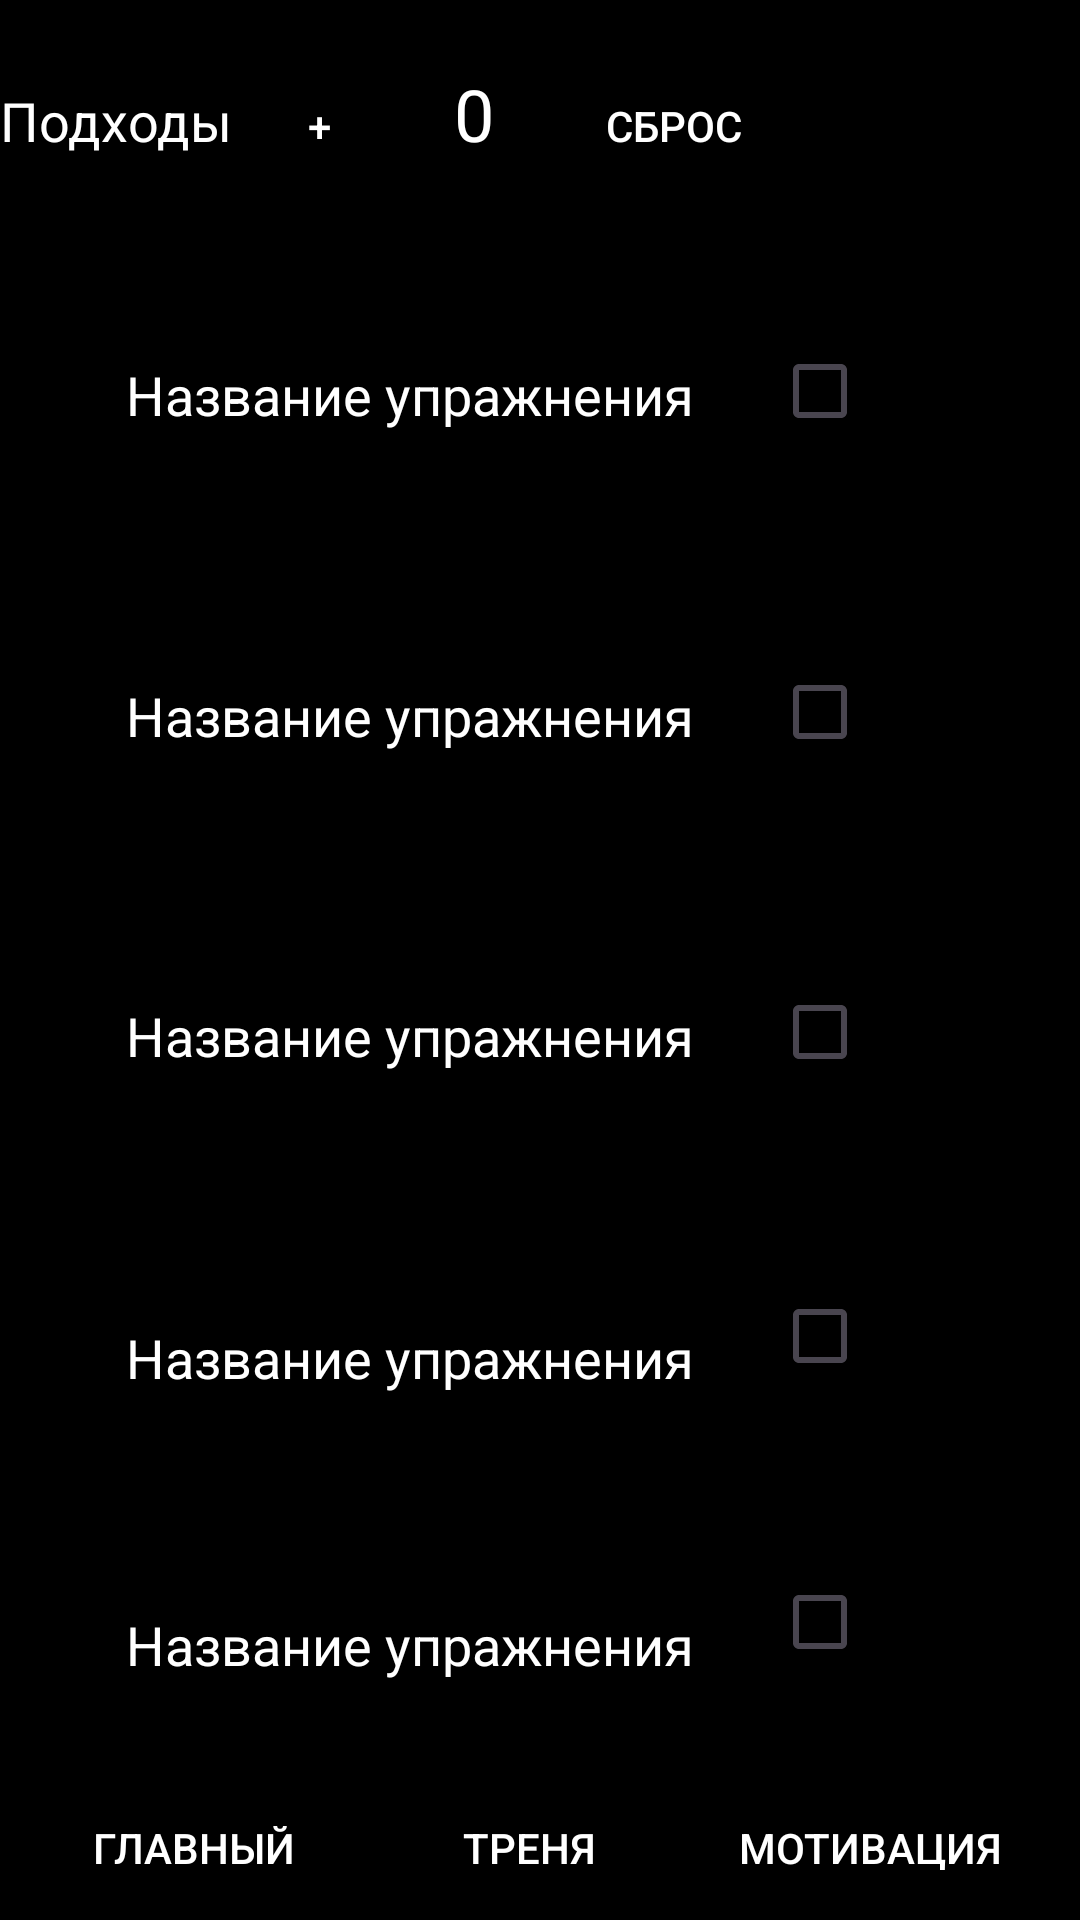

Write the Android layout XML for this screen, with the resource values it uses.
<!-- AndroidManifest.xml: application theme Theme.Zdravy_dnevnik -->
<!-- res/layout/activity_main3.xml -->
<?xml version="1.0" encoding="utf-8"?>
<androidx.constraintlayout.widget.ConstraintLayout xmlns:android="http://schemas.android.com/apk/res/android"
    xmlns:app="http://schemas.android.com/apk/res-auto"
    xmlns:tools="http://schemas.android.com/tools"
    android:layout_width="match_parent"
    android:layout_height="match_parent"
    android:background="@color/black">

    <LinearLayout
        android:id="@+id/bottomPanel1"
        android:layout_width="match_parent"
        android:layout_height="wrap_content"
        android:background="@android:color/black"
        android:orientation="horizontal"
        app:layout_constraintBottom_toBottomOf="parent">

        <Button
            android:id="@+id/buttonMain"
            android:layout_width="37dp"
            android:layout_height="wrap_content"
            android:layout_weight="1"
            android:backgroundTint="#000000"
            android:text="Главный"
            android:textColor="@android:color/white" />

        <Button
            android:id="@+id/buttonTraining"
            android:layout_width="2dp"
            android:layout_height="38dp"
            android:layout_weight="1"
            android:backgroundTint="#000000"
            android:text="Треня"
            android:textColor="@android:color/white" />

        <Button
            android:id="@+id/buttonJokes"
            android:layout_width="44dp"
            android:layout_height="37dp"
            android:layout_weight="1"
            android:backgroundTint="#000000"
            android:text="Мотивация "
            android:textColor="@android:color/white" />
    </LinearLayout>


    <LinearLayout
        android:id="@+id/bottomPanel"
        android:layout_width="match_parent"
        android:layout_height="wrap_content"
        android:layout_marginBottom="652dp"
        android:background="@android:color/black"
        android:orientation="horizontal"
        app:layout_constraintBottom_toBottomOf="parent"
        tools:layout_editor_absoluteX="0dp">

        <EditText
            android:id="@+id/timeInput"
            android:layout_width="wrap_content"
            android:layout_height="wrap_content"
            android:backgroundTint="#000000"
            android:hint="Введите время (секундах)"
            android:textColorHint="@android:color/white"
            android:inputType="number" />

        <Button
            android:id="@+id/startButton"
            android:layout_width="wrap_content"
            android:layout_height="wrap_content"
            android:text="Старт"
            android:backgroundTint="#000000"
            android:textColor="@android:color/white"
            />

    </LinearLayout>

    <LinearLayout
        android:id="@+id/counterPanel"
        android:layout_width="410dp"
        android:layout_height="59dp"
        android:layout_centerInParent="true"
        android:orientation="horizontal"
        app:layout_constraintBottom_toTopOf="@+id/bottomPanel1"
        app:layout_constraintTop_toBottomOf="@+id/bottomPanel"
        app:layout_constraintVertical_bias="0.055"
        tools:ignore="MissingConstraints"
        tools:layout_editor_absoluteX="0dp">

        <TextView
            android:id="@+id/textView2"
            android:layout_width="wrap_content"
            android:layout_height="wrap_content"
            android:text="Подходы"
            android:textColor="@color/white"
            android:textSize="18sp"
            app:layout_constraintBottom_toTopOf="@+id/bottomPanel"
            app:layout_constraintEnd_toEndOf="parent"
            app:layout_constraintHorizontal_bias="0.498"
            app:layout_constraintStart_toStartOf="parent"
            app:layout_constraintTop_toTopOf="parent"
            app:layout_constraintVertical_bias="0.057" />

        <Button
            android:id="@+id/incrementButton"
            android:layout_width="58dp"
            android:layout_height="wrap_content"
            android:text="+"
            android:backgroundTint="#000000"
            android:textColor="@android:color/white" />

        <TextView
            android:id="@+id/counterTextView"
            android:layout_width="wrap_content"
            android:layout_height="wrap_content"
            android:layout_marginStart="16dp"
            android:layout_marginEnd="16dp"
            android:text="0"
            android:textColor="@android:color/white"
            android:textSize="24sp" />

        <Button
            android:id="@+id/resetButton"
            android:layout_width="wrap_content"
            android:layout_height="wrap_content"
            android:text="Сброс"
            android:backgroundTint="#000000"
            android:textColor="@android:color/white" />
    </LinearLayout>

    <LinearLayout
        android:id="@+id/checkBoxLayout"
        android:layout_width="411dp"
        android:layout_height="107dp"
        android:orientation="horizontal"
        android:padding="16dp"
        app:layout_constraintBottom_toTopOf="@+id/bottomPanel1"
        app:layout_constraintTop_toBottomOf="@+id/counterPanel"
        app:layout_constraintVertical_bias="0.0"
        tools:ignore="MissingConstraints"
        tools:layout_editor_absoluteX="0dp">

        <EditText
            android:id="@+id/exerciseNameEditText"
            android:layout_width="wrap_content"
            android:layout_height="45dp"
            android:layout_margin="16dp"
            android:background="@android:color/transparent"
            android:hint="Название упражнения"
            android:textColorHint="@android:color/white"
            android:padding="10dp"
            android:textColor="@android:color/white" />

        <CheckBox
            android:id="@+id/exerciseCheckBox"
            android:layout_width="wrap_content"
            android:layout_height="wrap_content"
            android:layout_gravity="center_vertical"
            android:text="Выполнено"
            android:textColor="@android:color/black"
            android:textSize="16sp" />
    </LinearLayout>

    <LinearLayout
        android:id="@+id/checkBoxLayout1"
        android:layout_width="411dp"
        android:layout_height="107dp"
        android:orientation="horizontal"
        android:padding="16dp"
        app:layout_constraintBottom_toTopOf="@+id/bottomPanel1"
        app:layout_constraintTop_toBottomOf="@+id/counterPanel"
        app:layout_constraintVertical_bias="0.262"
        tools:ignore="MissingConstraints"
        tools:layout_editor_absoluteX="0dp">

        <EditText
            android:id="@+id/exerciseNameEditText1"
            android:layout_width="wrap_content"
            android:layout_height="45dp"
            android:layout_margin="16dp"
            android:background="@android:color/transparent"
            android:hint="Название упражнения"
            android:textColorHint="@android:color/white"
            android:padding="10dp"
            android:textColor="#FF0000" />

        <CheckBox
            android:id="@+id/exerciseCheckBox1"
            android:layout_width="wrap_content"
            android:layout_height="wrap_content"
            android:layout_gravity="center_vertical"
            android:text="Выполнено"
            android:textColor="@android:color/black"
            android:textSize="16sp" />
    </LinearLayout>

    <LinearLayout
        android:id="@+id/checkBoxLayout3"
        android:layout_width="411dp"
        android:layout_height="107dp"
        android:orientation="horizontal"
        android:padding="16dp"
        app:layout_constraintBottom_toTopOf="@+id/bottomPanel1"
        app:layout_constraintTop_toBottomOf="@+id/counterPanel"
        app:layout_constraintVertical_bias="0.524"
        tools:ignore="MissingConstraints"
        tools:layout_editor_absoluteX="0dp">

        <EditText
            android:id="@+id/exerciseNameEditText3"
            android:layout_width="wrap_content"
            android:layout_height="45dp"
            android:layout_margin="16dp"
            android:background="@android:color/transparent"
            android:hint="Название упражнения"
            android:padding="10dp"
            android:textColorHint="@android:color/white"
            android:textColor="@android:color/white" />

        <CheckBox
            android:id="@+id/exerciseCheckBox3"
            android:layout_width="wrap_content"
            android:layout_height="wrap_content"
            android:layout_gravity="center_vertical"
            android:text="Выполнено"
            android:textColor="@android:color/black"
            android:textSize="16sp" />
    </LinearLayout>

    <LinearLayout
        android:id="@+id/checkBoxLayout4"
        android:layout_width="411dp"
        android:layout_height="95dp"
        android:orientation="horizontal"
        android:padding="16dp"
        app:layout_constraintBottom_toTopOf="@+id/bottomPanel1"
        app:layout_constraintTop_toBottomOf="@+id/counterPanel"
        app:layout_constraintVertical_bias="0.764"
        tools:ignore="MissingConstraints"
        tools:layout_editor_absoluteX="-1dp">

        <EditText
            android:id="@+id/exerciseNameEditText4"
            android:layout_width="wrap_content"
            android:layout_height="45dp"
            android:layout_margin="16dp"
            android:background="@android:color/transparent"
            android:hint="Название упражнения"
            android:padding="10dp"
            android:textColorHint="@android:color/white"
            android:textColor="@android:color/white" />

        <CheckBox
            android:id="@+id/exerciseCheckBox4"
            android:layout_width="wrap_content"
            android:layout_height="wrap_content"
            android:layout_gravity="center_vertical"
            android:text="Выполнено"
            android:textColor="@android:color/black"
            android:textSize="16sp" />
    </LinearLayout>

    <LinearLayout
        android:id="@+id/checkBoxLayout5"
        android:layout_width="406dp"
        android:layout_height="94dp"
        android:orientation="horizontal"
        android:padding="16dp"
        app:layout_constraintBottom_toTopOf="@+id/bottomPanel1"
        app:layout_constraintTop_toBottomOf="@+id/counterPanel"
        app:layout_constraintVertical_bias="0.99"
        tools:ignore="MissingConstraints"
        tools:layout_editor_absoluteX="2dp">

        <EditText
            android:id="@+id/exerciseNameEditText5"
            android:layout_width="wrap_content"
            android:layout_height="45dp"
            android:layout_margin="16dp"
            android:background="@android:color/transparent"
            android:hint="Название упражнения"
            android:padding="10dp"
            android:textColor="@android:color/white"
            android:textColorHint="@android:color/white" />

        <CheckBox
            android:id="@+id/exerciseCheckBox5"
            android:layout_width="wrap_content"
            android:layout_height="wrap_content"
            android:layout_gravity="center_vertical"
            android:text="Выполнено"
            android:textColor="@android:color/black"
            android:textSize="16sp" />
    </LinearLayout>

</androidx.constraintlayout.widget.ConstraintLayout>
<!-- resources referenced by this layout -->
<resources>
  <style name="Theme.Zdravy_dnevnik" parent="Base.Theme.Zdravy_dnevnik" />
  <style name="Base.Theme.Zdravy_dnevnik" parent="Theme.Material3.DayNight.NoActionBar">
          
          
      </style>
  <!-- not gathered from this repository: default colours our renderer supplied (Android Studio template values) -->
  <color name="black">#FF000000</color>
  <color name="white">#FFFFFFFF</color>
</resources>
